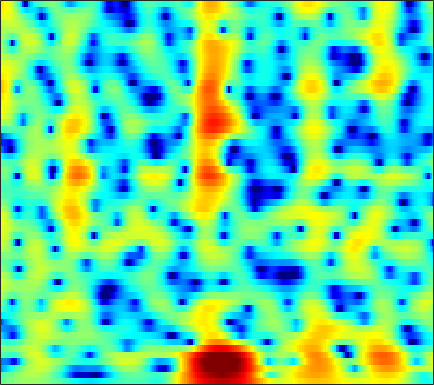

The data file committed next to this chart (first rows):
-1.1185, -0.93945, -0.68869, -0.42598, -0.22922, 0.024631, 0.26563, 0.42653, 0.61263, 0.76309, 0.8829, 0.95697, 1.0282, 1.062, 1.0633, 1.0311, 0.96246, 0.8877, 0.75553, 0.58662, 0.37853, 0.20026, -0.068914, -0.37232
-2.204, -1.956, -1.586, -1.188, -0.8788, -0.4632, -0.05807, 0.235, 0.6041, 0.9402, 1.236, 1.426, 1.634, 1.785, 1.856, 1.894, 1.859, 1.783, 1.614, 1.36, 1.018, 0.6995, 0.1862, -0.4358
-8.825, -8.019, -6.952, -5.941, -5.181, -4.223, -3.289, -2.604, -1.713, -0.8568, -0.05645, 0.4985, 1.159, 1.724, 2.075, 2.444, 2.694, 2.802, 2.838, 2.753, 2.545, 2.303, 1.869, 1.307
-10.36, -9.904, -9.898, -10.66, -11.85, -14.23, -15.97, -14.02, -9.764, -6.228, -3.533, -1.944, -0.2636, 1.022, 1.767, 2.511, 3.006, 3.232, 3.367, 3.335, 3.157, 2.941, 2.573, 2.132
-1.768, -1.915, -2.168, -2.494, -2.749, -3.002, -2.989, -2.725, -1.977, -0.953, 0.1695, 0.9715, 1.911, 2.648, 3.05, 3.371, 3.442, 3.323, 2.936, 2.279, 1.325, 0.4254, -0.9813, -2.506
-0.1524, -0.1991, -0.238, -0.2336, -0.1957, -0.08263, 0.1169, 0.3236, 0.6776, 1.066, 1.493, 1.803, 2.163, 2.438, 2.564, 2.598, 2.45, 2.191, 1.635, 0.8025, -0.3567, -1.459, -3.263, -5.373
-2.551, -2.808, -3.12, -3.344, -3.417, -3.341, -3.041, -2.68, -2.042, -1.302, -0.5334, 0.02368, 0.6934, 1.258, 1.597, 1.925, 2.11, 2.146, 2.065, 1.852, 1.524, 1.229, 0.8023, 0.391
-6.234, -7.088, -8.546, -10.51, -12.31, -14.54, -13.92, -11.57, -8.283, -5.585, -3.4, -2.068, -0.6094, 0.5504, 1.251, 1.975, 2.494, 2.762, 2.966, 3.022, 2.949, 2.821, 2.565, 2.232
-9.152, -9.288, -9.616, -10.15, -10.6, -10.91, -10.21, -8.934, -6.764, -4.588, -2.663, -1.417, -0.008457, 1.138, 1.841, 2.586, 3.129, 3.419, 3.653, 3.717, 3.612, 3.419, 3.01, 2.411
-12.73, -10.5, -8.506, -7.114, -6.281, -5.299, -4.354, -3.629, -2.636, -1.635, -0.6563, 0.01442, 0.8339, 1.538, 1.981, 2.464, 2.828, 3.024, 3.184, 3.229, 3.145, 2.991, 2.643, 2.093
-5.603, -5.328, -4.891, -4.427, -4.065, -3.551, -2.954, -2.47, -1.798, -1.134, -0.5251, -0.1241, 0.3097, 0.6059, 0.7342, 0.8253, 0.842, 0.8425, 0.8844, 0.998, 1.197, 1.374, 1.604, 1.76
-1.318, -2.091, -3.231, -4.425, -5.179, -5.624, -5.176, -4.366, -3.06, -1.866, -0.9569, -0.5214, -0.2388, -0.3638, -0.7432, -1.652, -3.019, -4.255, -5.632, -5.538, -3.855, -2.282, -0.4045, 1.091
0.68, -0.6305, -2.927, -6.193, -9.691, -14.89, -11.21, -7.532, -4.259, -2.173, -0.8602, -0.2807, 0.02372, -0.1731, -0.656, -1.816, -3.604, -5.376, -7.753, -7.889, -5.38, -3.31, -1.03, 0.7059
1.917, 1.269, 0.347, -0.5381, -1.086, -1.521, -1.552, -1.337, -0.868, -0.364, 0.05557, 0.2762, 0.4178, 0.3588, 0.1988, -0.1478, -0.5743, -0.8979, -1.234, -1.38, -1.302, -1.143, -0.8418, -0.5068
2.7, 2.4, 1.984, 1.58, 1.314, 1.035, 0.855, 0.7896, 0.7765, 0.8355, 0.9209, 0.9796, 1.029, 1.032, 0.9806, 0.8405, 0.6069, 0.3739, -0.01285, -0.4961, -1.103, -1.647, -2.506, -3.501
2.946, 2.705, 2.315, 1.876, 1.535, 1.098, 0.7338, 0.5372, 0.4173, 0.4683, 0.6639, 0.8706, 1.16, 1.419, 1.559, 1.648, 1.588, 1.434, 1.052, 0.4397, -0.4619, -1.369, -3.012, -5.363
2.207, 1.907, 1.319, 0.503, -0.2738, -1.5, -2.814, -3.673, -4.208, -3.745, -2.56, -1.527, -0.2351, 0.8065, 1.424, 2.011, 2.347, 2.441, 2.356, 2.041, 1.511, 0.9719, 0.08451, -0.9303
0.2081, 0.04518, -0.4895, -1.449, -2.524, -4.605, -7.895, -11.88, -20.36, -12.81, -7.082, -4.43, -1.944, -0.2164, 0.7398, 1.653, 2.247, 2.504, 2.648, 2.597, 2.385, 2.145, 1.766, 1.366
-1.444, -1.161, -1.118, -1.415, -1.812, -2.513, -3.262, -3.704, -3.889, -3.473, -2.57, -1.739, -0.6313, 0.3607, 0.9708, 1.6, 2.004, 2.162, 2.201, 2.057, 1.764, 1.477, 1.047, 0.6284
-0.6908, -0.3118, -0.104, -0.1701, -0.3371, -0.6337, -0.8991, -1.019, -0.9746, -0.6937, -0.2143, 0.2364, 0.8718, 1.465, 1.828, 2.179, 2.323, 2.291, 2.029, 1.506, 0.7264, -0.0336, -1.223, -2.506
1.897, 1.856, 1.517, 0.8727, 0.1955, -0.8873, -1.987, -2.598, -2.764, -2.099, -0.9532, -0.03898, 1.071, 1.94, 2.421, 2.809, 2.912, 2.793, 2.35, 1.572, 0.3801, -0.8524, -3.131, -6.678
3.436, 3.069, 2.245, 0.949, -0.4357, -3.111, -7.468, -13.59, -21.68, -8.863, -4.171, -2.018, -0.09163, 1.154, 1.761, 2.196, 2.277, 2.127, 1.693, 1.011, 0.1167, -0.6321, -1.721, -2.728
3.832, 3.513, 2.849, 1.909, 1.042, -0.2761, -1.579, -2.35, -2.767, -2.384, -1.578, -0.9127, -0.1621, 0.3641, 0.5799, 0.6132, 0.3687, 0.009984, -0.6661, -1.571, -2.584, -3.335, -4.136, -4.389
4.236, 4.004, 3.534, 2.923, 2.408, 1.714, 1.055, 0.6508, 0.2546, 0.03102, -0.04749, -0.07886, -0.1249, -0.2839, -0.5008, -0.9353, -1.581, -2.218, -3.354, -4.857, -6.931, -9.161, -13.54, -18.26
4.478, 4.143, 3.536, 2.773, 2.126, 1.242, 0.4105, -0.09902, -0.5823, -0.8633, -0.9913, -1.071, -1.23, -1.538, -1.916, -2.594, -3.487, -4.256, -5.343, -6.395, -7.404, -8.117, -8.806, -8.56
4.21, 3.672, 2.673, 1.324, 0.06296, -1.947, -4.118, -5.514, -6.182, -5.422, -4.295, -3.602, -3.097, -3.104, -3.453, -4.483, -6.177, -7.894, -10.42, -11.69, -10.09, -8.118, -5.684, -3.522
2.614, 2.064, 0.987, -0.5618, -2.127, -4.983, -9.235, -13.67, -15.06, -10.05, -6.79, -5.306, -4.186, -3.83, -4, -4.799, -6.303, -7.946, -10.7, -11.98, -9.468, -6.896, -3.91, -1.473
0.1529, -0.1082, -0.6686, -1.464, -2.18, -3.241, -4.22, -4.772, -5.072, -4.854, -4.355, -3.941, -3.489, -3.241, -3.205, -3.296, -3.515, -3.697, -3.791, -3.575, -2.95, -2.249, -1.141, 0.05563
-1.624, -1.62, -1.749, -1.995, -2.229, -2.549, -2.824, -2.967, -3.035, -2.96, -2.788, -2.615, -2.362, -2.134, -1.991, -1.844, -1.736, -1.658, -1.51, -1.296, -0.9693, -0.6504, -0.1065, 0.5226
-2.384, -2.25, -2.211, -2.308, -2.444, -2.635, -2.799, -2.827, -2.724, -2.454, -2.061, -1.723, -1.277, -0.879, -0.6349, -0.4208, -0.3066, -0.2743, -0.2985, -0.3586, -0.4196, -0.4127, -0.3012, -0.02167
-2.152, -1.851, -1.781, -2.089, -2.541, -3.377, -4.216, -4.601, -4.413, -3.428, -2.078, -1.086, 0.0339, 0.8586, 1.273, 1.571, 1.579, 1.4, 0.9245, 0.2242, -0.649, -1.35, -2.215, -2.655
-0.9905, -0.5413, -0.5295, -1.197, -2.21, -4.543, -8.88, -16.12, -17.11, -7.011, -2.537, -0.3959, 1.571, 2.802, 3.341, 3.631, 3.43, 2.952, 1.873, 0.2156, -2.085, -4.399, -8.539, -14.62
-0.351, -0.226, -0.3412, -0.7734, -1.263, -2.105, -2.951, -3.29, -2.943, -1.716, -0.1025, 1.033, 2.26, 3.118, 3.496, 3.607, 3.241, 2.641, 1.353, -0.5929, -3.297, -5.982, -10.59, -16.29
-1.419, -1.642, -1.926, -2.156, -2.261, -2.25, -2.035, -1.71, -1.086, -0.2866, 0.5994, 1.25, 2.004, 2.571, 2.823, 2.894, 2.645, 2.237, 1.359, 0.1053, -1.56, -3.04, -5.197, -7.202
-5.034, -5.674, -6.443, -6.955, -7.064, -6.669, -5.712, -4.789, -3.442, -2.115, -0.9347, -0.1525, 0.7429, 1.405, 1.745, 2.01, 2.058, 1.948, 1.641, 1.17, 0.5934, 0.1606, -0.3191, -0.5823
-10.03, -11.23, -13.48, -16.96, -19.89, -17.91, -12.74, -9.774, -6.753, -4.488, -2.728, -1.669, -0.5499, 0.2981, 0.7826, 1.238, 1.497, 1.582, 1.585, 1.501, 1.392, 1.32, 1.273, 1.345
-13.59, -13.46, -13.84, -14.67, -14.96, -13.7, -10.98, -8.856, -6.412, -4.421, -2.821, -1.837, -0.7803, 0.04513, 0.5292, 0.9841, 1.244, 1.332, 1.322, 1.223, 1.097, 1.021, 1.017, 1.184
-12.33, -10.39, -8.753, -7.667, -7.005, -6.11, -5.16, -4.417, -3.43, -2.474, -1.565, -0.9263, -0.1282, 0.5397, 0.9243, 1.27, 1.395, 1.322, 0.9917, 0.401, -0.3932, -1.007, -1.563, -1.484
-3.289, -2.862, -2.333, -1.962, -1.806, -1.737, -1.829, -1.961, -2.159, -2.245, -2.021, -1.596, -0.79, 0.09454, 0.6642, 1.203, 1.395, 1.256, 0.6401, -0.6114, -2.775, -5.341, -11.55, -16.88
1.748, 1.664, 1.468, 1.093, 0.6451, -0.2256, -1.522, -2.871, -5.343, -8.72, -10.96, -9.28, -5.714, -2.993, -1.54, -0.2662, 0.3831, 0.5228, 0.2729, -0.4368, -1.543, -2.557, -3.711, -3.849
3.795, 3.566, 3.105, 2.453, 1.807, 0.6855, -0.8024, -2.219, -4.589, -7.318, -8.832, -7.98, -5.57, -3.43, -2.196, -1.036, -0.3806, -0.1457, -0.1362, -0.3654, -0.7365, -1.053, -1.397, -1.533
4.717, 4.464, 3.98, 3.338, 2.77, 1.899, 0.9351, 0.1952, -0.7423, -1.473, -1.871, -1.908, -1.693, -1.285, -0.987, -0.6894, -0.5503, -0.5805, -0.784, -1.185, -1.758, -2.256, -3.016, -3.817
5.299, 5.007, 4.465, 3.766, 3.169, 2.333, 1.528, 0.9827, 0.4032, 0.009908, -0.2136, -0.2833, -0.3022, -0.3021, -0.3419, -0.488, -0.7565, -1.066, -1.624, -2.375, -3.341, -4.205, -5.61, -7.461
6.182, 5.765, 4.955, 3.876, 2.904, 1.505, 0.1776, -0.5832, -1.088, -1.049, -0.7076, -0.4253, -0.1311, -0.04313, -0.1033, -0.3717, -0.8832, -1.407, -2.309, -3.38, -4.582, -5.566, -6.877, -8.179
7.378, 6.844, 5.725, 4.059, 2.355, -0.7752, -5.45, -10.01, -9.833, -5.237, -2.444, -1.192, -0.2677, 0.06103, 0.0006713, -0.4189, -1.189, -1.974, -3.295, -4.956, -6.921, -8.575, -10.54, -11.06
7.11, 6.693, 5.771, 4.385, 3.026, 0.7659, -1.793, -3.374, -3.878, -2.845, -1.695, -1.131, -0.8475, -1.051, -1.516, -2.479, -3.712, -4.777, -6.329, -8.144, -10.51, -13.02, -18.3, -19.81
5.731, 5.569, 5.118, 4.433, 3.798, 2.86, 1.921, 1.297, 0.6209, 0.09729, -0.3932, -0.8497, -1.683, -2.912, -4.128, -6.205, -8.767, -10.77, -12.64, -12.76, -12.03, -11.36, -10.45, -9.215
4.545, 4.554, 4.407, 4.108, 3.801, 3.317, 2.779, 2.348, 1.74, 1.065, 0.2724, -0.4429, -1.637, -3.222, -4.744, -7.435, -11.32, -15.57, -21.39, -16.41, -12, -9.882, -7.793, -6.142
3.305, 3.348, 3.279, 3.1, 2.914, 2.627, 2.316, 2.062, 1.689, 1.25, 0.6993, 0.1955, -0.638, -1.663, -2.573, -3.933, -5.299, -6.175, -6.851, -6.785, -6.142, -5.476, -4.515, -3.559
1.993, 1.882, 1.603, 1.25, 1.002, 0.7586, 0.6624, 0.681, 0.7696, 0.8566, 0.8516, 0.7669, 0.5166, 0.1246, -0.256, -0.8086, -1.392, -1.786, -2.203, -2.443, -2.512, -2.428, -2.187, -1.83
1.099, 0.5768, -0.45, -1.763, -2.747, -3.526, -3.18, -2.321, -0.9805, 0.1817, 1.038, 1.461, 1.774, 1.823, 1.728, 1.441, 1.018, 0.6387, 0.07829, -0.5071, -1.056, -1.406, -1.704, -1.732
1.101, 0.3083, -1.446, -4.486, -8.425, -22.52, -11.45, -5.979, -2.026, 0.3173, 1.789, 2.502, 3.061, 3.259, 3.212, 2.903, 2.37, 1.813, 0.8599, -0.3571, -1.853, -3.181, -4.986, -6.015
1.057, 0.8324, 0.1989, -0.7121, -1.417, -1.919, -1.542, -0.7881, 0.4105, 1.473, 2.251, 2.636, 2.881, 2.858, 2.662, 2.206, 1.503, 0.8117, -0.3529, -1.893, -3.984, -6.16, -10.55, -17.48
0.7871, 1.169, 1.412, 1.471, 1.455, 1.437, 1.485, 1.563, 1.686, 1.783, 1.791, 1.704, 1.453, 1.032, 0.6109, -0.07719, -0.9107, -1.591, -2.543, -3.508, -4.448, -5.061, -5.655, -5.694
1.654, 2.186, 2.622, 2.804, 2.825, 2.719, 2.499, 2.275, 1.908, 1.471, 0.9597, 0.517, -0.1562, -0.9691, -1.678, -2.807, -4.058, -5.015, -6.114, -6.631, -6.46, -5.963, -5.083, -4.085
3.584, 3.878, 4.054, 3.985, 3.784, 3.339, 2.703, 2.12, 1.237, 0.2707, -0.7062, -1.4, -2.288, -3.202, -4.024, -5.463, -7.632, -10.07, -15.23, -19.08, -12.67, -9.179, -6.047, -3.938
5.32, 5.301, 5.083, 4.641, 4.137, 3.236, 2.046, 0.9385, -0.8385, -2.899, -4.983, -6.124, -6.622, -6.278, -5.988, -5.975, -6.616, -7.471, -8.694, -8.851, -7.352, -5.741, -3.793, -2.332
5.814, 5.568, 5.049, 4.309, 3.601, 2.417, 0.9153, -0.4853, -2.912, -6.416, -12.4, -22.42, -15.6, -9.038, -6.502, -4.518, -3.372, -2.835, -2.317, -1.831, -1.284, -0.8862, -0.4192, -0.1435
